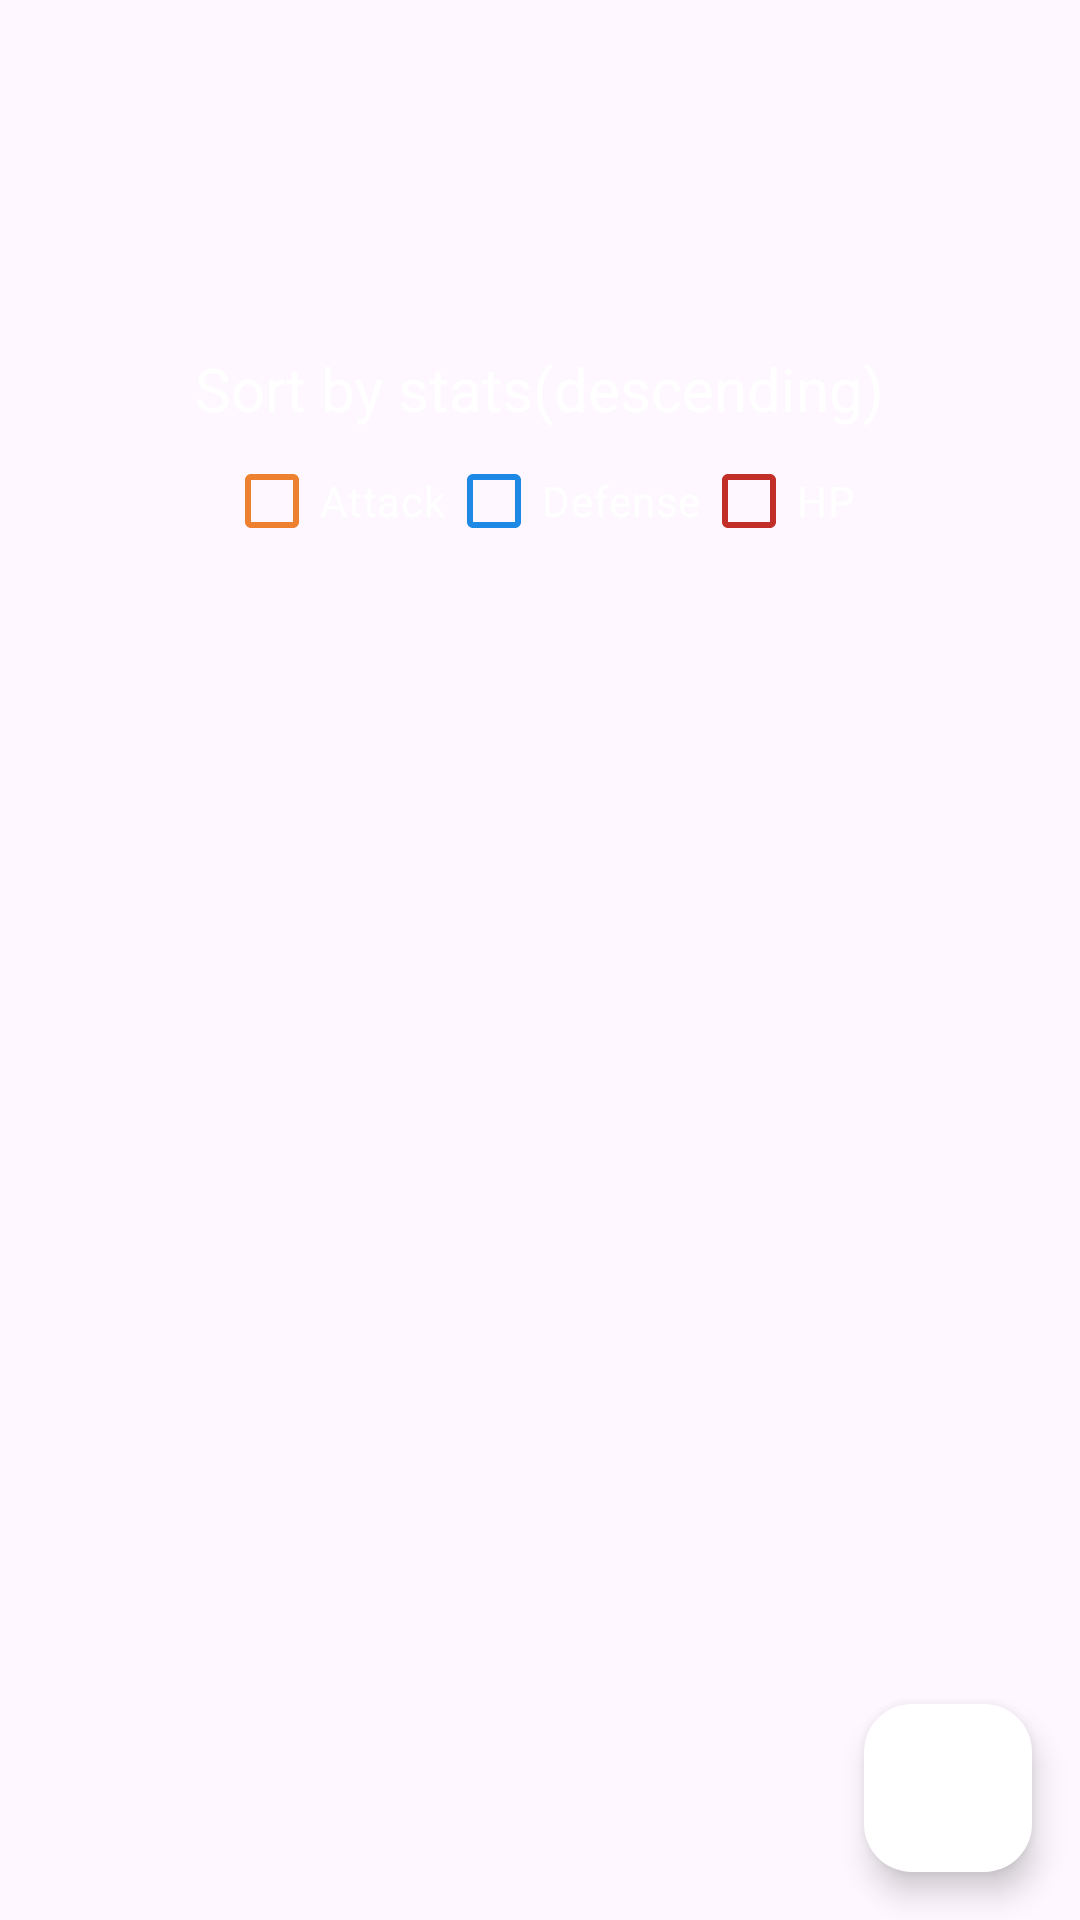

The Android layout XML behind this screen, and the referenced resources:
<!-- AndroidManifest.xml: application theme Theme.TestPokeapi -->
<!-- res/layout/fragment_pokemon_list.xml -->
<?xml version="1.0" encoding="utf-8"?>
<androidx.constraintlayout.widget.ConstraintLayout xmlns:android="http://schemas.android.com/apk/res/android"
    xmlns:app="http://schemas.android.com/apk/res-auto"
    xmlns:tools="http://schemas.android.com/tools"
    android:layout_width="match_parent"
    android:layout_height="match_parent"
    tools:context=".presentation.ui.PokemonListFragment">

    <ProgressBar
        android:id="@+id/progressBar"
        style="?android:attr/progressBarStyleLarge"
        android:layout_width="wrap_content"
        android:layout_height="wrap_content"
        android:visibility="gone"
        app:layout_constraintBottom_toBottomOf="parent"
        app:layout_constraintEnd_toEndOf="parent"
        app:layout_constraintStart_toStartOf="parent"
        app:layout_constraintTop_toTopOf="parent" />

    <TextView
        android:id="@+id/errorText"
        android:layout_width="wrap_content"
        android:layout_height="wrap_content"
        android:gravity="center"
        android:padding="16dp"
        android:text="@string/connection_error"
        android:textColor="@android:color/holo_red_dark"
        android:textSize="16sp"
        android:visibility="gone"
        app:layout_constraintBottom_toBottomOf="parent"
        app:layout_constraintEnd_toEndOf="parent"
        app:layout_constraintStart_toStartOf="parent"
        app:layout_constraintTop_toTopOf="parent" />

    <ImageView
        android:id="@+id/logo"
        android:layout_width="0dp"
        android:layout_height="100dp"
        android:contentDescription="@null"
        android:src="@drawable/app_title_logo"
        app:layout_constraintEnd_toEndOf="@id/pokemonRecyclerView"
        app:layout_constraintStart_toStartOf="parent"
        app:layout_constraintTop_toTopOf="parent" />

    <TextView
        android:id="@+id/sortByStat"
        android:layout_width="wrap_content"
        android:layout_height="wrap_content"
        android:layout_marginTop="16dp"
        android:text="@string/sort_by_stats"
        android:textColor="@color/white"
        android:textSize="20sp"
        app:layout_constraintEnd_toEndOf="parent"
        app:layout_constraintStart_toStartOf="parent"
        app:layout_constraintTop_toBottomOf="@id/logo" />

    <LinearLayout
        android:id="@+id/filterContainer"
        android:layout_width="0dp"
        android:layout_height="wrap_content"
        android:gravity="center"
        android:orientation="horizontal"
        app:layout_constraintEnd_toEndOf="parent"
        app:layout_constraintStart_toStartOf="parent"
        app:layout_constraintTop_toBottomOf="@id/sortByStat">

        <CheckBox
            android:id="@+id/attackCheckBox"
            android:layout_width="wrap_content"
            android:layout_height="wrap_content"
            android:text="@string/attack"
            android:textColor="@color/white"
            app:buttonTint="@color/attack" />

        <CheckBox
            android:id="@+id/defenseCheckBox"
            android:layout_width="wrap_content"
            android:layout_height="wrap_content"
            android:text="@string/defense"
            android:textColor="@color/white"
            app:buttonTint="@color/defense" />

        <CheckBox
            android:id="@+id/hpCheckBox"
            android:layout_width="wrap_content"
            android:layout_height="wrap_content"
            android:text="@string/hp"
            android:textColor="@color/white"
            app:buttonTint="@color/hp" />
    </LinearLayout>

    <androidx.recyclerview.widget.RecyclerView
        android:id="@+id/pokemonRecyclerView"
        android:layout_width="0dp"
        android:layout_height="0dp"
        android:layout_marginTop="16dp"
        app:layoutManager="androidx.recyclerview.widget.LinearLayoutManager"
        app:layout_constraintBottom_toBottomOf="parent"
        app:layout_constraintEnd_toEndOf="parent"
        app:layout_constraintStart_toStartOf="parent"
        app:layout_constraintTop_toBottomOf="@+id/filterContainer" />

    <com.google.android.material.floatingactionbutton.FloatingActionButton
        android:id="@+id/reloadButton"
        android:layout_width="wrap_content"
        android:layout_height="wrap_content"
        android:layout_margin="16dp"
        android:backgroundTint="@color/white"
        android:contentDescription="@null"
        android:src="@drawable/update_icon"
        app:layout_constraintBottom_toBottomOf="parent"
        app:layout_constraintEnd_toEndOf="parent" />

</androidx.constraintlayout.widget.ConstraintLayout>
<!-- resources referenced by this layout -->
<resources>
  <color name="attack">#EE8130</color>
  <color name="defense">#1E88E5</color>
  <color name="hp">#C22E28</color>
  <color name="white">#FFFFFFFF</color>
  <string name="attack">Attack</string>
  <string name="connection_error">Connection error</string>
  <string name="defense">Defense</string>
  <string name="hp">HP</string>
  <string name="sort_by_stats">Sort by stats(descending)</string>
  <style name="Theme.TestPokeapi" parent="Base.Theme.TestPokeapi" />
  <style name="Base.Theme.TestPokeapi" parent="Theme.Material3.DayNight.NoActionBar">
          
          
      </style>
</resources>
